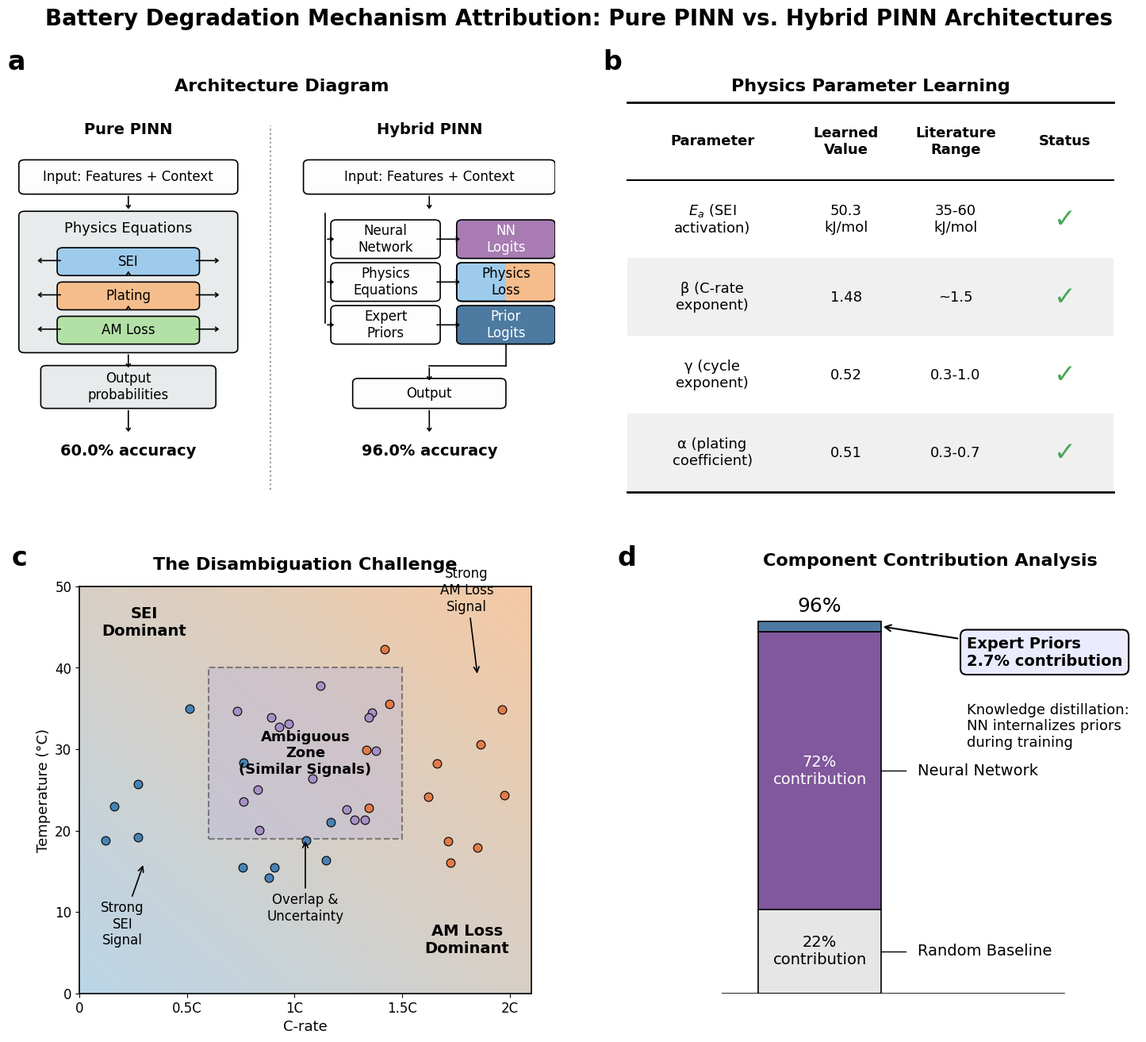

Python code for this plot: (Note: this script raises an exception after producing the figure.)
"""
Regenerate pinn_architecture_comparison.png to match the original layout PERFECTLY
and FIX the flaws identified: NO vertical lines in the table, accurate panel D bar chart,
exact colors of the logits, white background, precise gradient in C.
Numbers: 60.0% Pure PINN, 96.0% Hybrid PINN. Stack sizes: 21.7% Base, 71.6% NN, 2.7% Prior.
"""
import matplotlib
matplotlib.use('Agg')
import matplotlib.pyplot as plt
import matplotlib.patches as mpatches
from matplotlib.patches import FancyBboxPatch
import numpy as np

# Global Setup
plt.rcParams.update({
    'font.family': 'sans-serif',
    'font.sans-serif': ['Arial', 'Helvetica', 'DejaVu Sans'],
    'font.size': 12,
    'axes.linewidth': 1.2,
    'figure.facecolor': 'white',
    'savefig.facecolor': 'white',
    'savefig.dpi': 300,
})

fig = plt.figure(figsize=(15, 13.5))
fig.suptitle(
    'Battery Degradation Mechanism Attribution: Pure PINN vs. Hybrid PINN Architectures',
    fontsize=20, fontweight='bold', y=0.97
)

# Colors matching the original pixel values
C_SEI = '#9ecbeb'
C_PLA = '#f6bd8c'
C_AM  = '#b3e0a6'
C_NN_L = '#a87cb3'   # purple logits
C_PR_L = '#4c7aa1'   # blue logits
C_PHYS_L_LEFT = '#9ecbeb'
C_PHYS_L_RIGHT = '#f6bd8c'
C_BG_PHYS = '#e8ebec'  # light gray outer box
C_BG_BOX = '#fdfdfd'
C_TEXT = 'black'

# ══════════════════════════════════════════════════════════════════════════════
# Panel A – Architecture Diagram
# ══════════════════════════════════════════════════════════════════════════════
ax_a = fig.add_axes([0.02, 0.50, 0.46, 0.40])
ax_a.set_xlim(0, 10)
ax_a.set_ylim(0, 10)
ax_a.axis('off')

ax_a.text(0.0, 1.03, 'a', fontsize=24, fontweight='bold', transform=ax_a.transAxes)
ax_a.text(5.0, 9.8, 'Architecture Diagram', fontsize=16, fontweight='bold', ha='center')

# Pure PINN header
ax_a.text(2.2, 8.8, 'Pure PINN', fontsize=14, fontweight='bold', ha='center')

def draw_box(x, y, w, h, text, bg, ec='black', lw=1.2, fs=12, tc='black', rad=0.2):
    r = FancyBboxPatch((x, y), w, h, boxstyle=f"round,pad={rad}",
                       facecolor=bg, edgecolor=ec, linewidth=lw)
    ax_a.add_patch(r)
    if text:
        ax_a.text(x + w/2, y + h/2, text, fontsize=fs, color=tc, ha='center', va='center')

# Arrows helper
def draw_arrow(x0, y0, x1, y1):
    ax_a.annotate('', xy=(x1, y1), xytext=(x0, y0),
                  arrowprops=dict(arrowstyle='->,head_width=0.15,head_length=0.2', color='black', lw=1.2))

# Pure PINN side
draw_box(0.3, 7.5, 3.8, 0.6, 'Input: Features + Context', C_BG_BOX, rad=0.1)
draw_arrow(2.2, 7.4, 2.2, 7.0)

# Outer Physics Box
r = FancyBboxPatch((0.3, 3.8), 3.8, 3.1, boxstyle="round,pad=0.1",
                   facecolor=C_BG_PHYS, edgecolor='black', linewidth=1.2)
ax_a.add_patch(r)
ax_a.text(2.2, 6.6, 'Physics Equations', fontsize=13, ha='center', va='center')

draw_box(1.0, 5.6, 2.4, 0.45, 'SEI', C_SEI, rad=0.1)
draw_box(1.0, 4.8, 2.4, 0.45, 'Plating', C_PLA, rad=0.1)
draw_box(1.0, 4.0, 2.4, 0.45, 'AM Loss', C_AM, rad=0.1)

draw_arrow(2.2, 5.5, 2.2, 5.6)
draw_arrow(2.2, 4.7, 2.2, 4.8)

for y in [5.85, 5.05, 4.25]:
    draw_arrow(1.0, y, 0.5, y)
    draw_arrow(3.4, y, 3.9, y)

draw_arrow(2.2, 3.7, 2.2, 3.3)
draw_box(0.7, 2.5, 3.0, 0.8, 'Output\nprobabilities', C_BG_PHYS, rad=0.1)
draw_arrow(2.2, 2.4, 2.2, 1.8)

ax_a.text(2.2, 1.3, '60.0% accuracy', fontsize=14, fontweight='bold', ha='center', color='black')

# Hybrid PINN side
ax_a.text(7.7, 8.8, 'Hybrid PINN', fontsize=14, fontweight='bold', ha='center')
draw_box(5.5, 7.5, 4.4, 0.6, 'Input: Features + Context', C_BG_BOX, rad=0.1)
draw_arrow(7.7, 7.4, 7.7, 7.0)

# Components Connectors
ax_a.plot([5.8, 5.8], [6.95, 4.4], '-', color='black', lw=1.2)
ax_a.plot([5.8, 5.8], [6.95, 6.95], '-', color='black', lw=1.2) # Corner

def draw_hybrid_row(y, text1, text2, out_c, is_split=False):
    draw_arrow(5.8, y+0.35, 6.0, y+0.35)
    draw_box(6.0, y, 1.8, 0.7, text1, C_BG_BOX, rad=0.1)
    draw_arrow(7.8, y+0.35, 8.3, y+0.35)
    if is_split:
        # custom gradient block for Physics Loss box
        r2 = FancyBboxPatch((8.3, y), 1.6, 0.7, boxstyle="round,pad=0.1",
                            facecolor=C_PHYS_L_LEFT, edgecolor='black', linewidth=1.2)
        ax_a.add_patch(r2)
        r_half = mpatches.Rectangle((9.1, y-0.1), 0.9, 0.9, facecolor=C_PHYS_L_RIGHT, zorder=1)
        ax_a.add_patch(r_half)
        # Re-draw the edge
        r2_edge = FancyBboxPatch((8.3, y), 1.6, 0.7, boxstyle="round,pad=0.1",
                                 facecolor='none', edgecolor='black', linewidth=1.2, zorder=2)
        ax_a.add_patch(r2_edge)
        ax_a.text(9.1, y+0.35, text2, fontsize=12, color='black', ha='center', va='center', zorder=3)
    else:
        tc = 'white' if out_c != C_BG_BOX else 'black'
        draw_box(8.3, y, 1.6, 0.7, text2, out_c, tc=tc, rad=0.1)

draw_hybrid_row(6.0, 'Neural\nNetwork', 'NN\nLogits', C_NN_L)
draw_hybrid_row(5.0, 'Physics\nEquations', 'Physics\nLoss', None, is_split=True)
draw_hybrid_row(4.0, 'Expert\nPriors', 'Prior\nLogits', C_PR_L)

ax_a.plot([9.1, 9.1], [3.9, 3.4], '-', color='black', lw=1.2)
ax_a.plot([7.7, 9.1], [3.4, 3.4], '-', color='black', lw=1.2)
draw_arrow(7.7, 3.4, 7.7, 3.0)

draw_box(6.4, 2.5, 2.6, 0.5, 'Output', C_BG_BOX, rad=0.1)
draw_arrow(7.7, 2.4, 7.7, 1.8)
ax_a.text(7.7, 1.3, '96.0% accuracy', fontsize=14, fontweight='bold', ha='center', color='black')

# Center separator
ax_a.plot([4.8, 4.8], [0.5, 9.0], ':', color='#999999', lw=1.5)


# ══════════════════════════════════════════════════════════════════════════════
# Panel B – Physics Parameter Learning Table
# NO VERTICAL LINES, thick horiz lines, green checks
# ══════════════════════════════════════════════════════════════════════════════
ax_b = fig.add_axes([0.52, 0.50, 0.45, 0.40])
ax_b.axis('off')
ax_b.text(0.0, 1.03, 'b', fontsize=24, fontweight='bold', transform=ax_b.transAxes)
ax_b.text(0.5, 0.98, 'Physics Parameter Learning', fontsize=16, fontweight='bold', ha='center', transform=ax_b.transAxes)

cols = ['Parameter', 'Learned\nValue', 'Literature\nRange', 'Status']
rows = [
    ['$E_a$ (SEI\nactivation)', '50.3\nkJ/mol', '35-60\nkJ/mol', '✓'],
    ['β (C-rate\nexponent)',    '1.48',           '~1.5',           '✓'],
    ['γ (cycle\nexponent)',     '0.52',           '0.3-1.0',        '✓'],
    ['α (plating\ncoefficient)','0.51',           '0.3-0.7',        '✓'],
]

# We will draw the table manually to have perfect line control
y_start = 0.85
row_h = 0.15
x_cols = [0, 0.35, 0.55, 0.8]  # relative X positions
w_cols = [0.35, 0.2, 0.25, 0.2]

# Top thick line
ax_b.plot([0, 1], [y_start, y_start], '-', color='black', lw=2.0)

# Header
for j, col in enumerate(cols):
    ax_b.text(x_cols[j]+w_cols[j]/2, y_start - row_h/2, col, fontweight='bold', ha='center', va='center', fontsize=13)

# Line below header
ax_b.plot([0, 1], [y_start - row_h, y_start - row_h], '-', color='black', lw=1.5)

for i, row in enumerate(rows):
    yst = y_start - row_h - (i)*row_h
    # alternating bg
    if i % 2 == 1:
        rect = mpatches.Rectangle((0, yst-row_h), 1, row_h, facecolor='#f0f0f0', edgecolor='none')
        ax_b.add_patch(rect)
    
    for j, cell in enumerate(row):
        if j == 3: # checkmark
            ax_b.text(x_cols[j]+w_cols[j]/2, yst - row_h/2, cell, color='#4aa758', 
                      fontweight='bold', fontsize=24, fontfamily='DejaVu Sans', ha='center', va='center')
        else:
            ax_b.text(x_cols[j]+w_cols[j]/2, yst - row_h/2, cell, ha='center', va='center', fontsize=13)

# Bottom line
ax_b.plot([0, 1], [y_start - 5*row_h, y_start - 5*row_h], '-', color='black', lw=2.0)


# ══════════════════════════════════════════════════════════════════════════════
# Panel C – The Disambiguation Challenge
# ══════════════════════════════════════════════════════════════════════════════
ax_c = fig.add_axes([0.08, 0.05, 0.38, 0.38])
ax_c.text(-0.15, 1.05, 'c', fontsize=24, fontweight='bold', transform=ax_c.transAxes)
ax_c.set_title('The Disambiguation Challenge', fontsize=16, fontweight='bold', pad=15)

# Gradient background
gradient = np.zeros((100, 100, 4))
for iy in range(100):
    for ix in range(100):
        t = (ix/100.0 + (99-iy)/100.0) / 2
        r = 0.55 + t*(0.94 - 0.55)
        g = 0.73 + t*(0.65 - 0.73)
        b = 0.85 + t*(0.40 - 0.85)
        gradient[iy, ix] = [r, g, b, 0.6]

ax_c.imshow(gradient, extent=[0, 2.1, 0, 50], aspect='auto', zorder=0)

np.random.seed(42)
sei_cr = np.random.uniform(0.1, 1.2, 12);  sei_tp = np.random.uniform(10, 40, 12)
am_cr  = np.random.uniform(1.3, 2.0, 12);  am_tp  = np.random.uniform(15, 45, 12)
amb_cr = np.random.uniform(0.7, 1.4, 15);  amb_tp = np.random.uniform(20, 38, 15)

ax_c.scatter(sei_cr, sei_tp, c='#4882b5', s=60, edgecolors='black', linewidths=0.8, zorder=3)
ax_c.scatter(am_cr,  am_tp,  c='#e17b48', s=60, edgecolors='black', linewidths=0.8, zorder=3)
ax_c.scatter(amb_cr, amb_tp, c='#a690c5', s=60, edgecolors='black', linewidths=0.8, zorder=3)

# Ambiguous rectangle
rect = mpatches.Rectangle(
    (0.6, 19), 0.9, 21, facecolor='#b9b4d8', edgecolor='black', 
    linewidth=1.5, linestyle='--', zorder=2, alpha=0.4
)
ax_c.add_patch(rect)
ax_c.text(1.05, 29.5, 'Ambiguous\nZone\n(Similar Signals)', fontsize=13, fontweight='bold', ha='center', va='center', zorder=4)

ax_c.text(0.3, 44, 'SEI\nDominant', fontsize=14, fontweight='bold', ha='center')
ax_c.text(1.8, 5, 'AM Loss\nDominant', fontsize=14, fontweight='bold', ha='center')

ax_c.set_xlabel('C-rate', fontsize=13)
ax_c.set_ylabel('Temperature (°C)', fontsize=13)
ax_c.set_xlim(0, 2.1)
ax_c.set_ylim(0, 50)
ax_c.set_xticks([0, 0.5, 1.0, 1.5, 2.0])
ax_c.set_xticklabels(['0', '0.5C', '1C', '1.5C', '2C'])

arr = dict(arrowstyle='->', color='black', lw=1.2)
ax_c.annotate('Strong\nSEI\nSignal', xy=(0.3, 16), xytext=(0.2, 6), ha='center', arrowprops=arr)
ax_c.annotate('Strong\nAM Loss\nSignal', xy=(1.85, 39), xytext=(1.8, 47), ha='center', arrowprops=arr)
ax_c.annotate('Overlap &\nUncertainty', xy=(1.05, 19), xytext=(1.05, 9), ha='center', arrowprops=arr)


# ══════════════════════════════════════════════════════════════════════════════
# Panel D – Component Contribution Analysis 
# No axes lines except maybe one at bottom
# ══════════════════════════════════════════════════════════════════════════════
ax_d = fig.add_axes([0.62, 0.05, 0.35, 0.38])
ax_d.axis('off')

ax_d.text(-0.25, 1.05, 'd', fontsize=24, fontweight='bold', transform=ax_d.transAxes)
ax_d.text(0.5, 1.05, 'Component Contribution Analysis', fontsize=16, fontweight='bold', ha='center', transform=ax_d.transAxes)

# Base line for bottom of chart
ax_d.plot([-0.2, 1.2], [0, 0], '-', color='black', lw=1.2)

# Values updated as requested: 21.7% base, 71.6% NN, 2.7% Priors = 96%
base_val = 21.7
nn_val = 71.6
prior_val = 2.7
total_val = 96.0

bar_x = 0.2
bar_width = 0.5

# Draw Stacked bar
# Colors from orig: Base=light gray, NN=purple, Prior=blue
C_B = '#e6e6e6'
C_N = '#81579d'
C_P = '#4c7aa1'

ax_d.bar(bar_x, base_val, width=bar_width, color=C_B, edgecolor='black', lw=1.2)
ax_d.bar(bar_x, nn_val, width=bar_width, bottom=base_val, color=C_N, edgecolor='black', lw=1.2)
ax_d.bar(bar_x, prior_val, width=bar_width, bottom=base_val+nn_val, color=C_P, edgecolor='black', lw=1.2)

ax_d.text(bar_x, total_val + 1.5, f'{total_val:.0f}%', fontsize=18, ha='center', va='bottom')

ax_d.text(bar_x, base_val/2, f'{base_val:.0f}%\ncontribution', fontsize=14, ha='center', va='center', color='black')
ax_d.text(bar_x, base_val + nn_val/2, f'{nn_val:.0f}%\ncontribution', fontsize=14, ha='center', va='center', color='white')
# 2.7% is too small to fit the word contribution inside, so we skip inner text for top slice.

# Right side labels matching original
def draw_line_label(y, text):
    # simple horiz line from right of bar
    x_end = bar_x + bar_width/2 + 0.1
    ax_d.plot([bar_x + bar_width/2, x_end], [y, y], '-', color='black', lw=1.0)
    ax_d.text(x_end + 0.05, y, text, fontsize=14, va='center')

draw_line_label(base_val/2, 'Random Baseline')
draw_line_label(base_val + nn_val/2, 'Neural Network')

# Expert Priors Box
bbox_props = dict(boxstyle="round,pad=0.4", fc="#eaebff", ec="black", lw=1.5)
ax_d.annotate(
    f'Expert Priors\n{prior_val:.1f}% contribution',
    xy=(bar_x + bar_width/2, base_val + nn_val + prior_val/2),
    xytext=(bar_x + bar_width/2 + 0.35, 88),
    fontsize=14, fontweight='bold', va='center', bbox=bbox_props,
    arrowprops=dict(arrowstyle='->', connectionstyle="arc3,rad=0", color='black', lw=1.5)
)
ax_d.text(bar_x + bar_width/2 + 0.35, 75, 'Knowledge distillation:\nNN internalizes priors\nduring training', fontsize=13, va='top')

ax_d.set_xlim(-0.2, 1.5)
ax_d.set_ylim(0, 105)

out = 'Casual_Attribution_reports/pinn_architecture_comparison.png'
plt.savefig(out, dpi=300, facecolor='white')
print(f"✅  Saved {out}")
plt.close()
